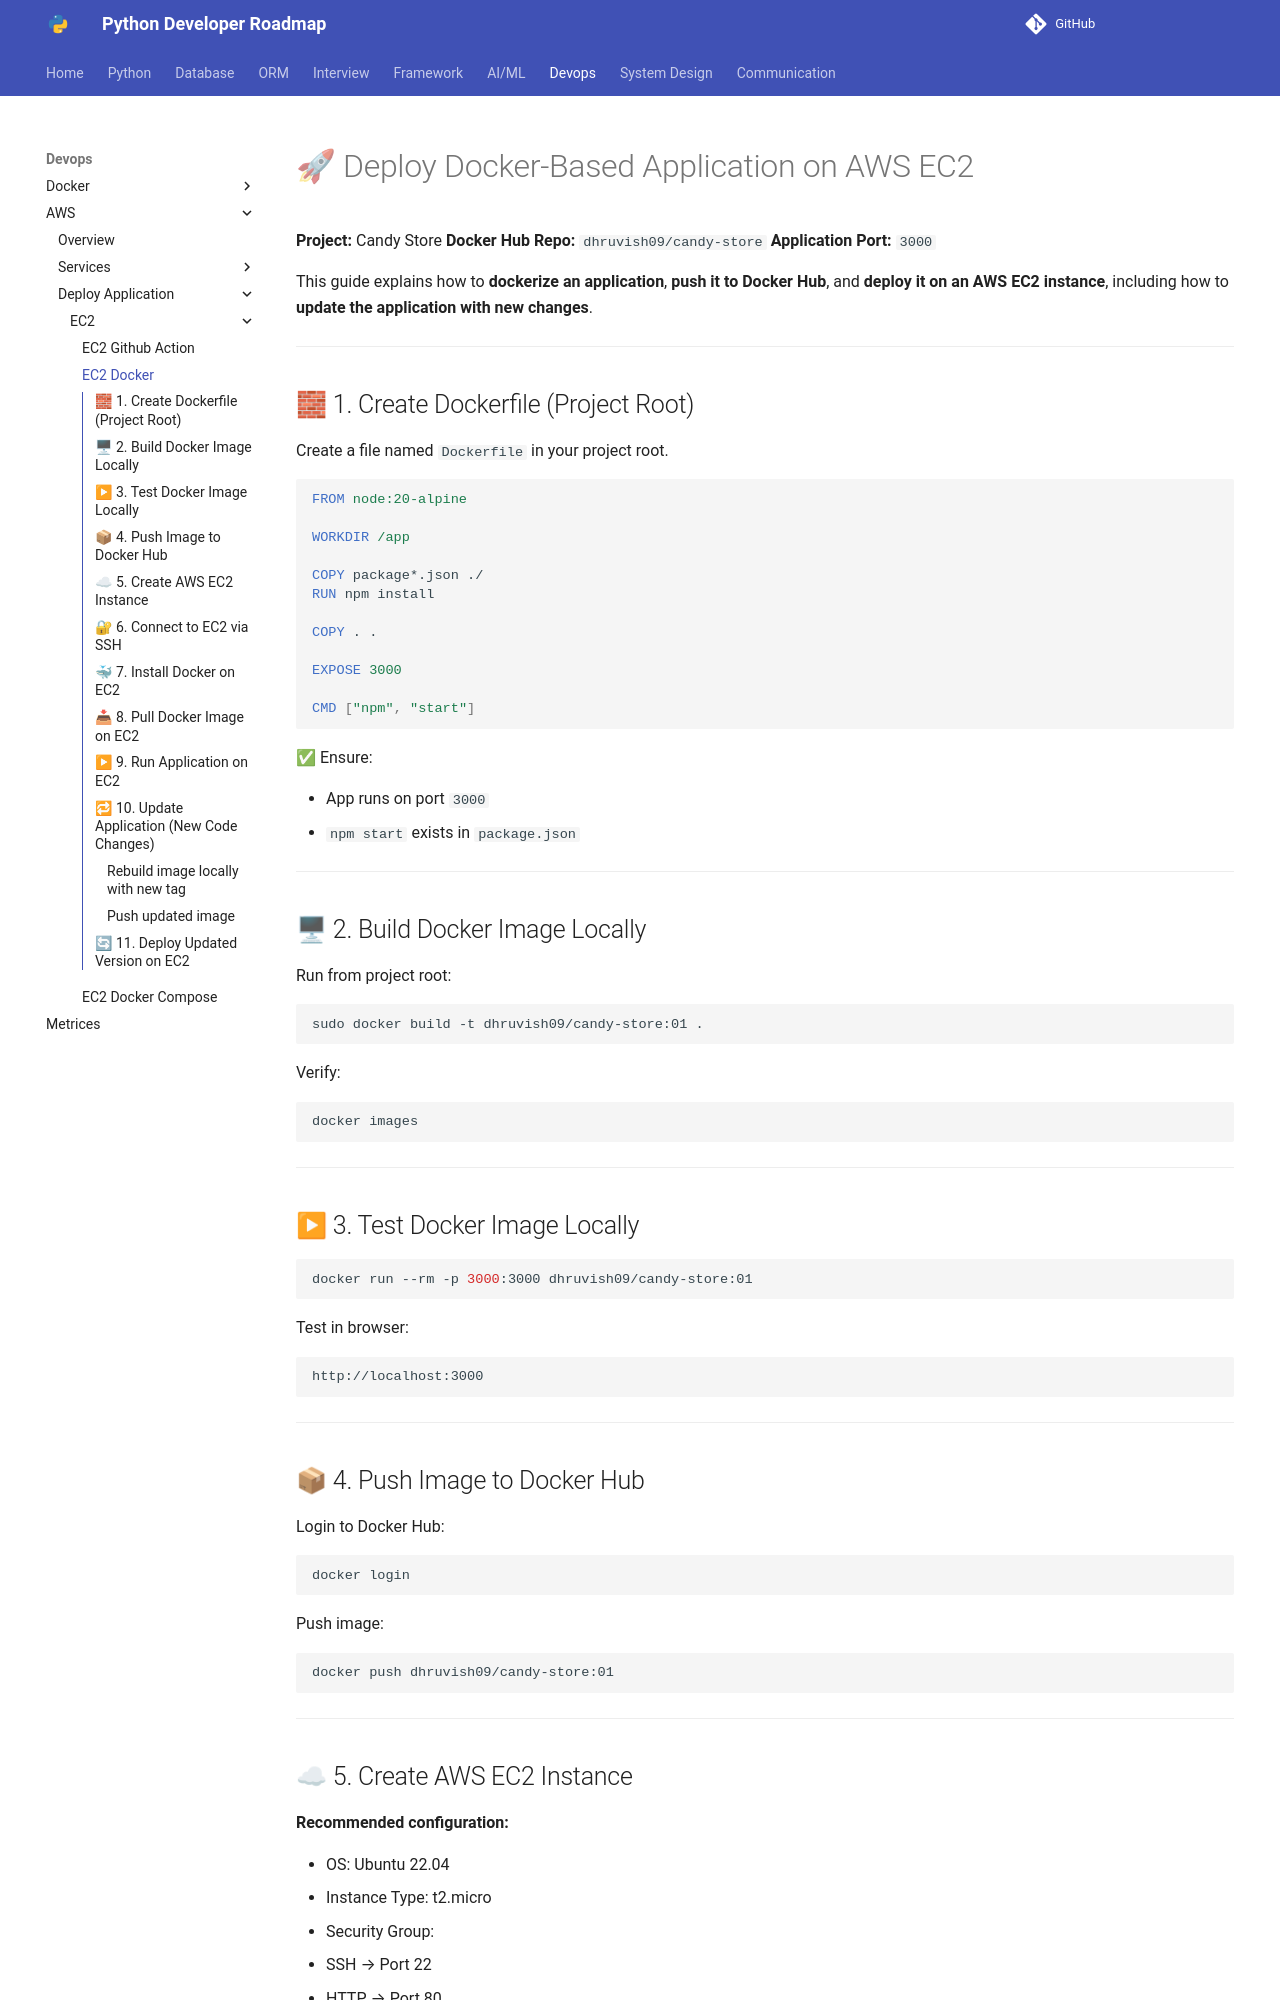

repository: Dhruvish09/developer-roadmap · page: Devops/AWS/Deploy_Application/EC2/Docker_EC2.html · generator: mkdocs

# 🚀 Deploy Docker-Based Application on AWS EC2

**Project:** Candy Store
**Docker Hub Repo:** `dhruvish09/candy-store`
**Application Port:** `3000`

This guide explains how to **dockerize an application**, **push it to Docker Hub**, and **deploy it on an AWS EC2 instance**, including how to **update the application with new changes**.

---

## 🧱 1. Create Dockerfile (Project Root)

Create a file named `Dockerfile` in your project root.

```dockerfile
FROM node:20-alpine

WORKDIR /app

COPY package*.json ./
RUN npm install

COPY . .

EXPOSE 3000

CMD ["npm", "start"]
```

✅ Ensure:

* App runs on port `3000`
* `npm start` exists in `package.json`

---

## 🖥 2. Build Docker Image Locally

Run from project root:

```bash
sudo docker build -t dhruvish09/candy-store:01 .
```

Verify:

```bash
docker images
```

---

## ▶ 3. Test Docker Image Locally

```bash
docker run --rm -p 3000:3000 dhruvish09/candy-store:01
```

Test in browser:

```
http://localhost:3000
```

---

## 📦 4. Push Image to Docker Hub

Login to Docker Hub:

```bash
docker login
```

Push image:

```bash
docker push dhruvish09/candy-store:01
```

---
